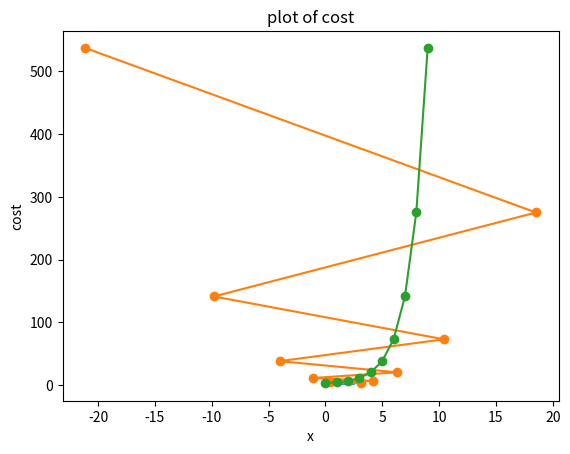

Write Python code to recreate this figure.
# *초기값 0, learning rate을 1.2로 한 경우

import numpy as np
import matplotlib.pylab as plt

# 함수 정의
def f(x):
    return x**2 - 4*x + 6

def grad_fx(x):
    return 2*x - 4

# 경사 하강법 함수
def steepest_descent(func, grad_func, x0, learning_rate=0.01, MaxIter=10, verbose=True):
    paths = []
    for i in range(MaxIter):
        x1 = x0 - learning_rate * grad_func(x0)  # 학습률과 기울기 곱해야 함
        if verbose:
            print('{0:03d} : {1:4.3f}, {2:4.2E}'.format(i, x1, func(x1)))  # format 함수 수정
        x0 = x1
        paths.append(x0)
    return x0, func(x0), paths

# 초기값 설정 및 경사 하강법 실행
xopt, fopt, paths = steepest_descent(f, grad_fx, 1.2, learning_rate=1.2, MaxIter=10, verbose=True)

# 그래프 그리기
x = np.linspace(0.5, 2.5, 1000)
paths = np.array(paths)
plt.plot(x, f(x))  # 함수 그래프
plt.grid()
plt.xlabel('x')
plt.ylabel('f(x)')
plt.title('plot of f(x)')

plt.plot(paths, f(paths), 'o-')  # 경로 그래프
plt.show()

plt.plot(f(paths), 'o-')
plt.grid()
plt.xlabel('x')
plt.ylabel('cost')
plt.title('plot of cost')
plt.show()